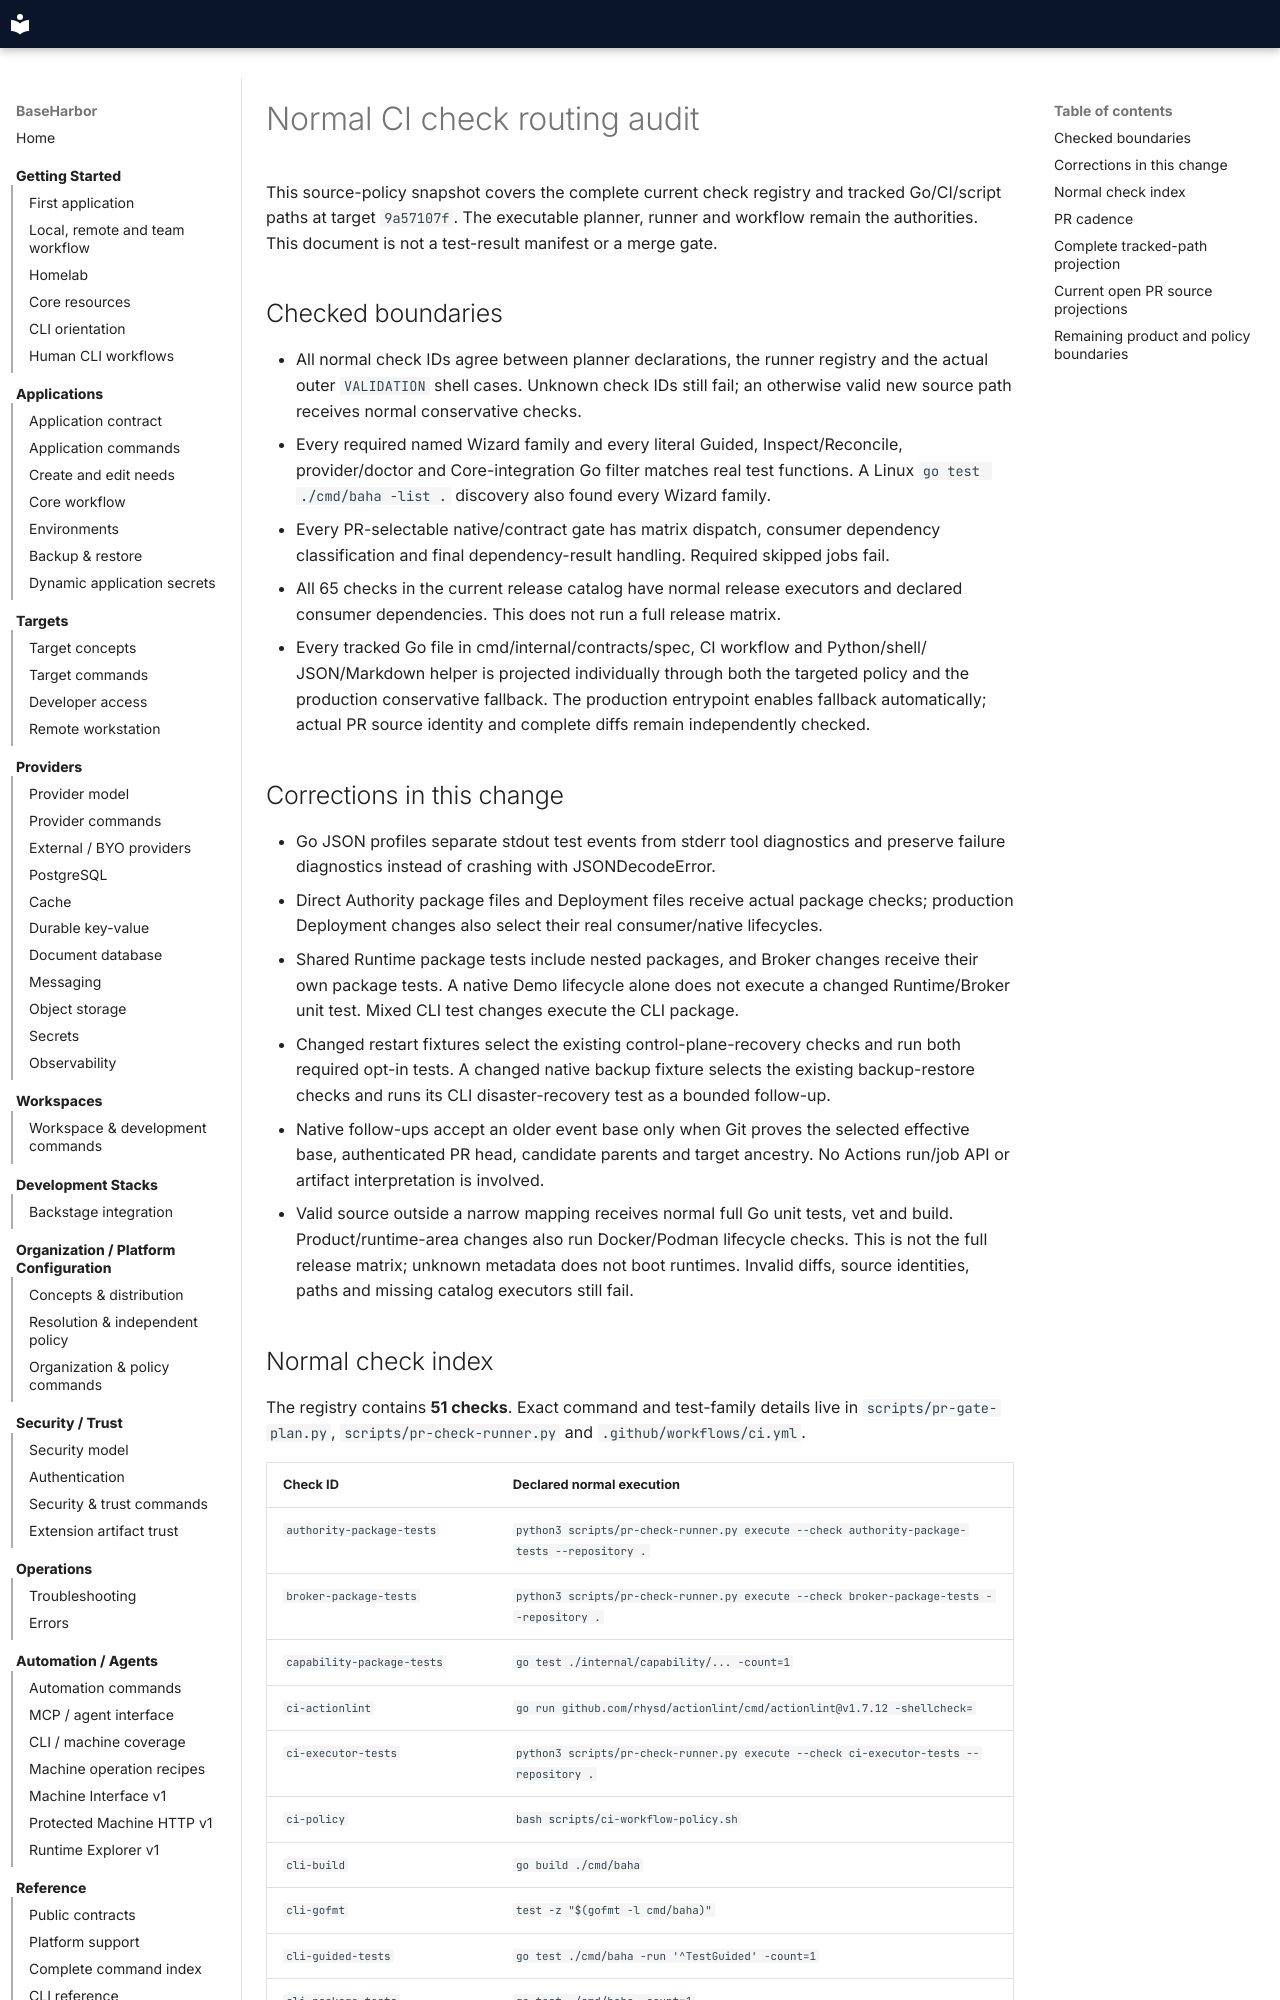

repository: mcpdev80/baseharbor · page: internal/ci-check-routing/index.html · generator: mkdocs

# Normal CI check routing audit

This source-policy snapshot covers the complete current check registry and tracked
Go/CI/script paths at target `9a57107f`. The executable planner, runner and workflow
remain the authorities. This document is not a test-result manifest or a merge gate.

## Checked boundaries

- All normal check IDs agree between planner declarations, the runner registry and
  the actual outer `VALIDATION` shell cases. Unknown check IDs still fail; an
  otherwise valid new source path receives normal conservative checks.
- Every required named Wizard family and every literal Guided, Inspect/Reconcile,
  provider/doctor and Core-integration Go filter matches real test functions.
  A Linux `go test ./cmd/baha -list .` discovery also found every Wizard family.
- Every PR-selectable native/contract gate has matrix dispatch, consumer dependency
  classification and final dependency-result handling. Required skipped jobs fail.
- All 65 checks in the current release catalog have normal release executors and
  declared consumer dependencies. This does not run a full release matrix.
- Every tracked Go file in cmd/internal/contracts/spec, CI workflow and Python/shell/
  JSON/Markdown helper is projected individually through both the targeted policy
  and the production conservative fallback. The production entrypoint enables
  fallback automatically; actual PR source identity and complete diffs remain
  independently checked.

## Corrections in this change

- Go JSON profiles separate stdout test events from stderr tool diagnostics and
  preserve failure diagnostics instead of crashing with JSONDecodeError.
- Direct Authority package files and Deployment files receive actual package checks;
  production Deployment changes also select their real consumer/native lifecycles.
- Shared Runtime package tests include nested packages, and Broker changes receive
  their own package tests. A native Demo lifecycle alone does not execute a changed
  Runtime/Broker unit test. Mixed CLI test changes execute the CLI package.
- Changed restart fixtures select the existing control-plane-recovery checks and run
  both required opt-in tests. A changed native backup fixture selects the existing
  backup-restore checks and runs its CLI disaster-recovery test as a bounded follow-up.
- Native follow-ups accept an older event base only when Git proves the selected
  effective base, authenticated PR head, candidate parents and target ancestry.
  No Actions run/job API or artifact interpretation is involved.
- Valid source outside a narrow mapping receives normal full Go unit tests, vet
  and build. Product/runtime-area changes also run Docker/Podman lifecycle checks.
  This is not the full release matrix; unknown metadata does not boot runtimes.
  Invalid diffs, source identities, paths and missing catalog executors still fail.
